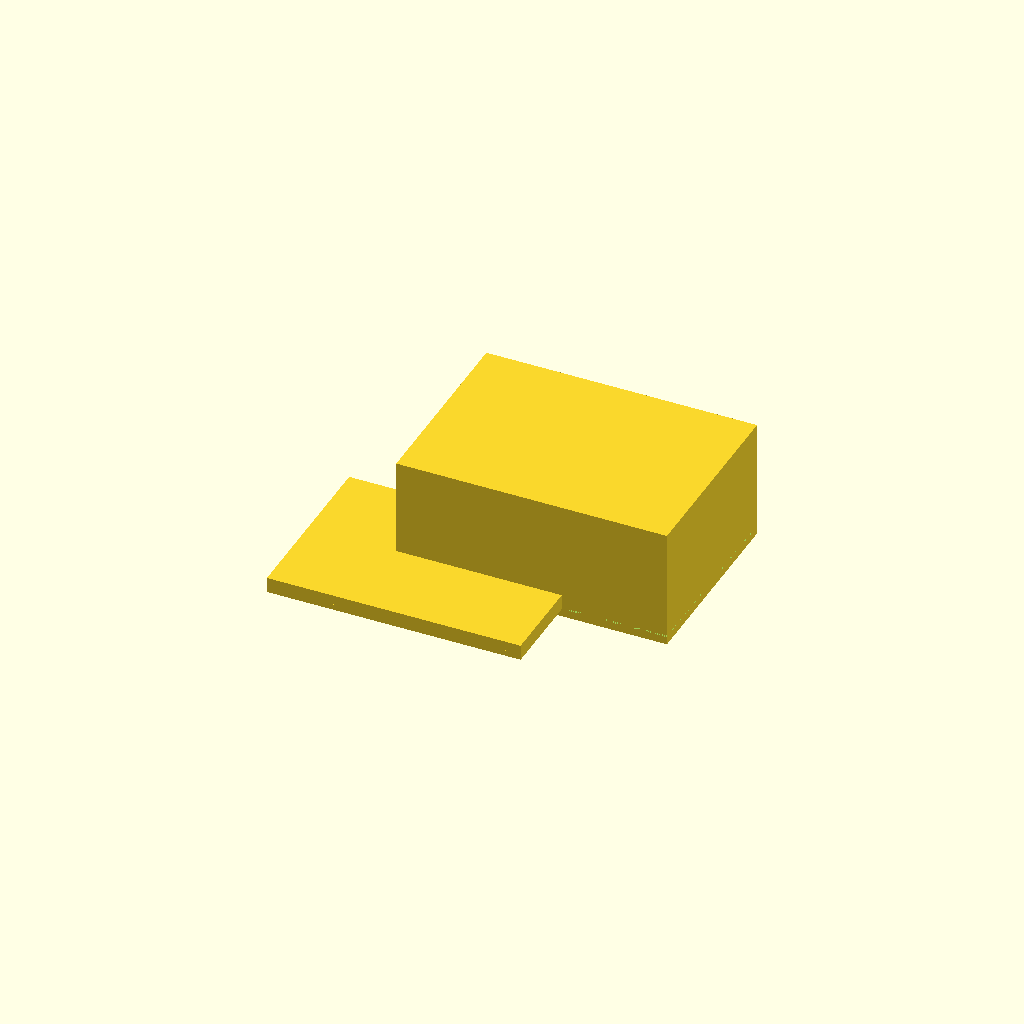
Cell 1: rendered with the file's own defaults.
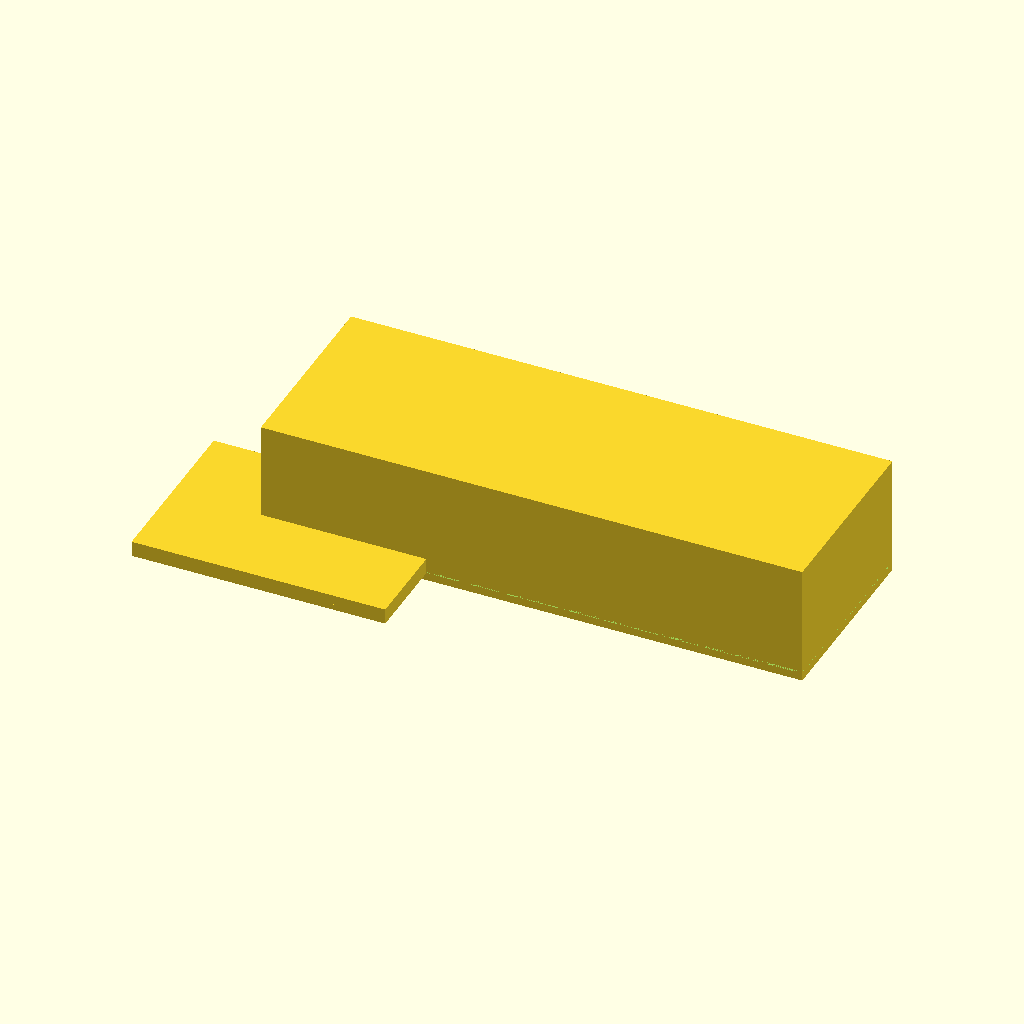
Cell 2: box_x = 140 (everything else at default).
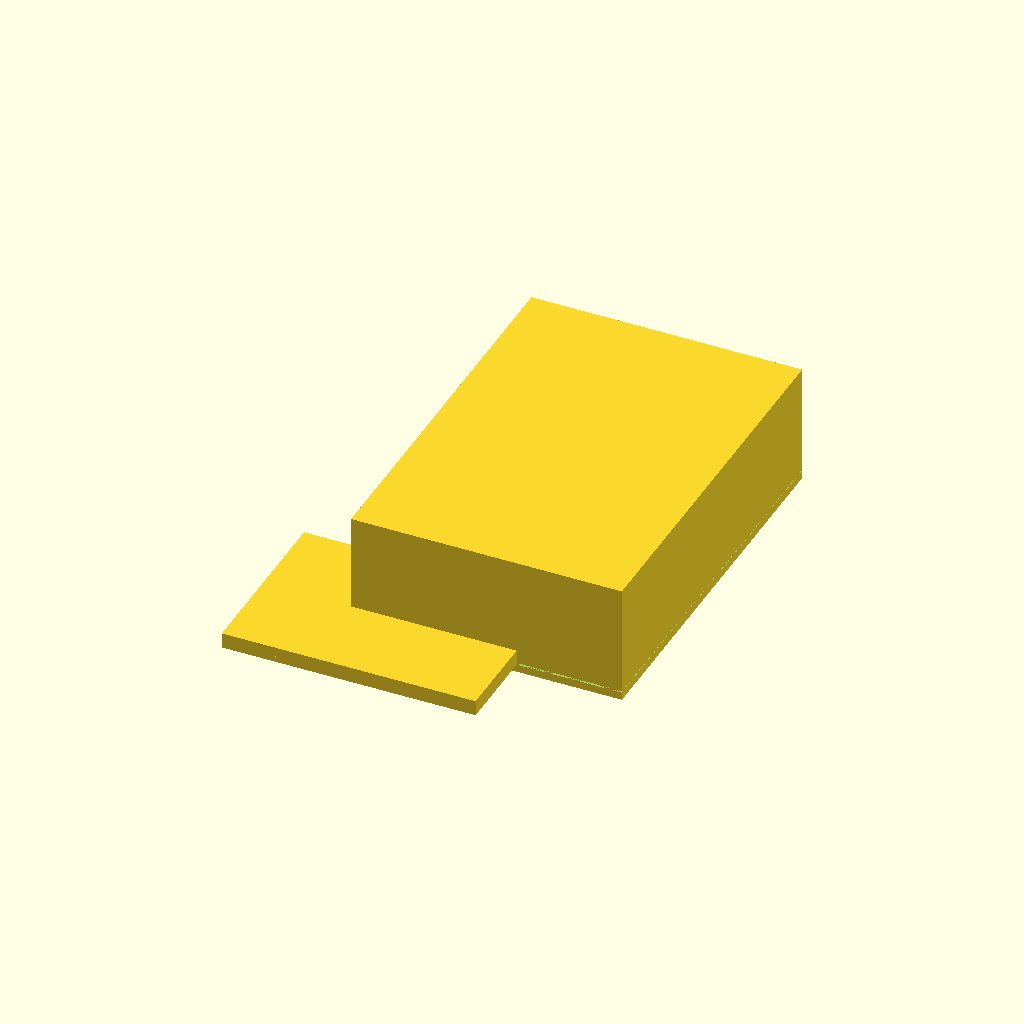
Cell 3 — box_y set to 100, the other parameters unchanged.
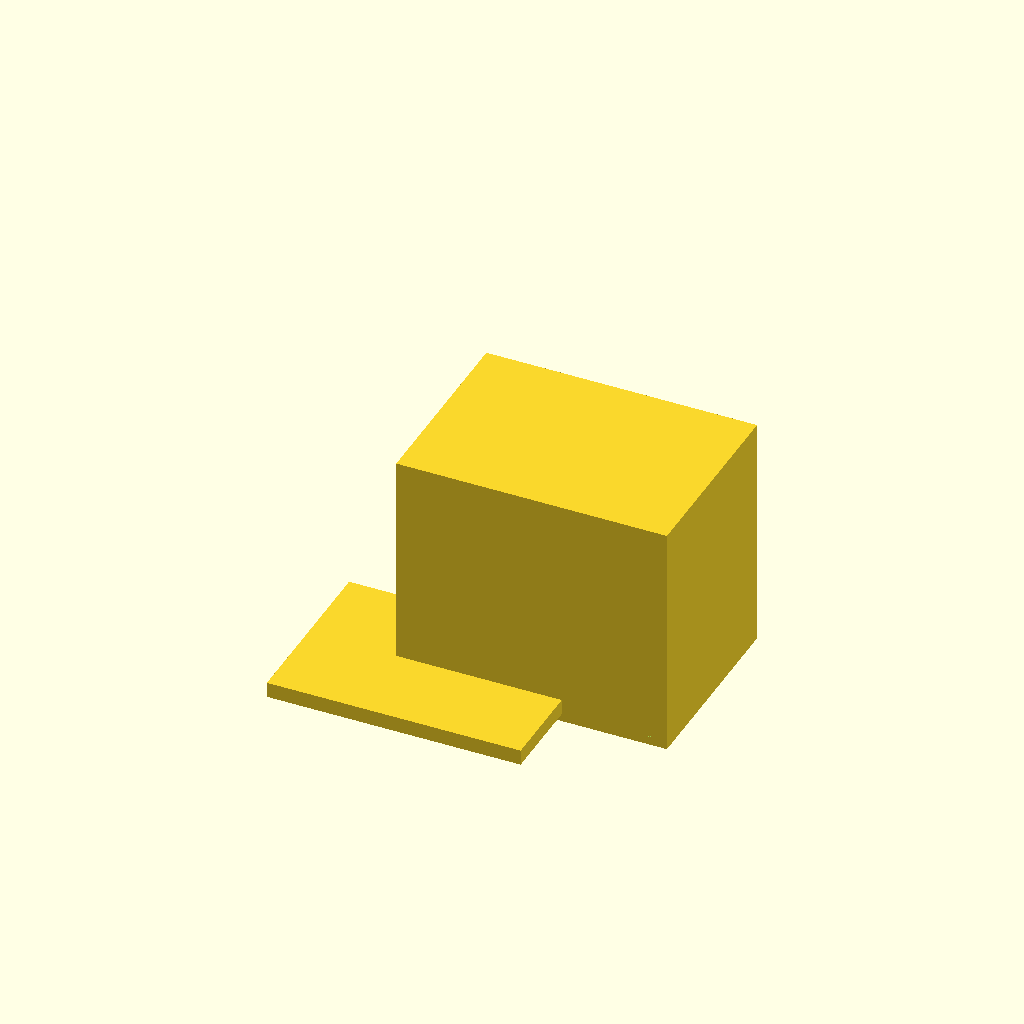
Cell 4: box_z = 60 (everything else at default).
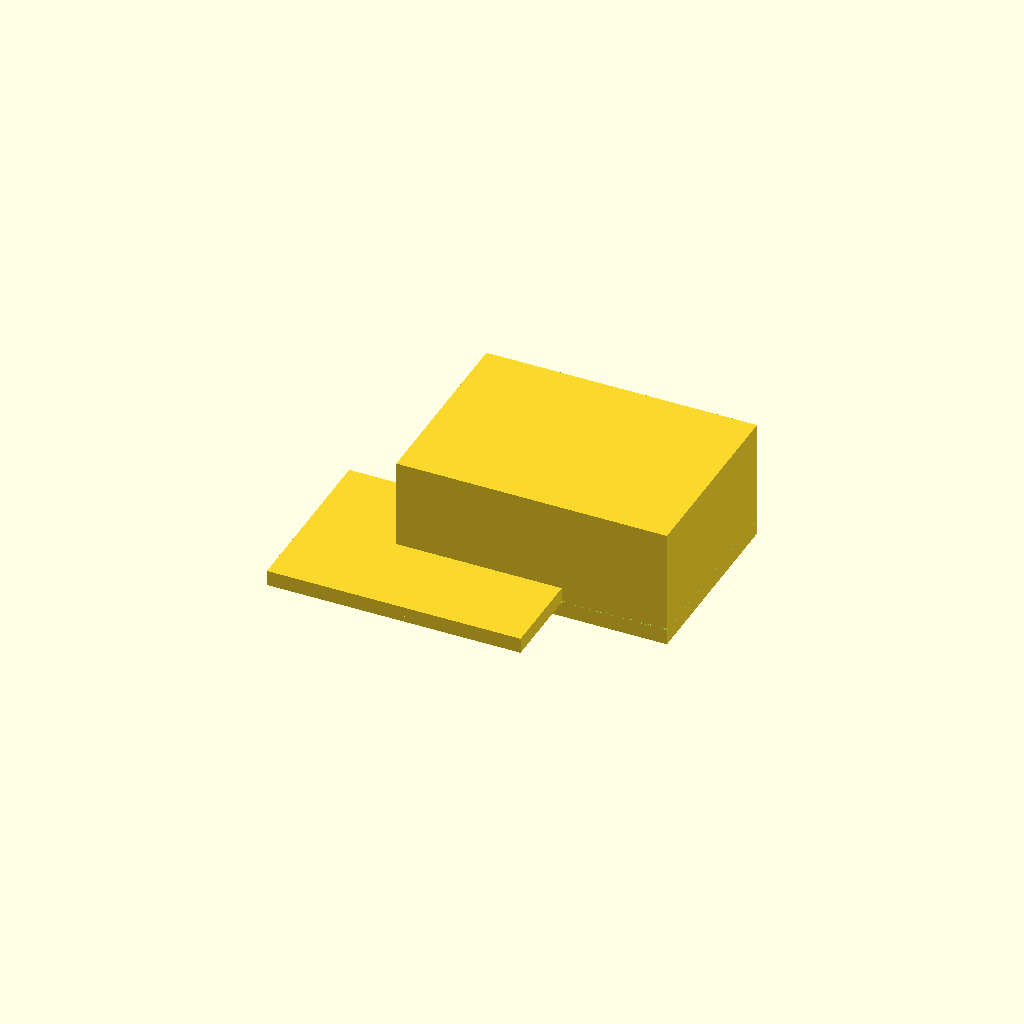
Cell 5: the same model with box_floor = 4.
One fixed orthographic camera (rotation 55°, 0°, 25°; colour scheme Cornfield) for every cell.
Source of the model, bench/results/gpu-v11s1-h1-g14/code/scadcoder-v11s1/enclosure_box_and_lid_s4_a1.scad:
// Two-part enclosure for a small electronics board
// Print orientation: box on the bed (z = 0), lid on top, side by side along X

// ---------------- Parameters ----------------
box_x      = 70;    // box outer length (X)
box_y      = 50;    // box outer width (Y)
box_z      = 30;    // box outer height (Z)
box_wall   = 2;     // box wall thickness
box_floor  = 2;     // box floor thickness

lip_x      = 65.6;  // lid lip outer length (X)
lip_y      = 45.6;  // lid lip outer width (Y)
lip_t      = 1.5;   // lid lip thickness
lip_h      = 4;     // lid lip height (from plate top)

gap        = 10;    // gap between box and lid
eps        = 0.5;   // cutter overshoot past faces

$fn = 64;

// ---------------- Derived ----------------
box_x0 = -box_x / 2;
box_y0 = -box_y / 2;
box_z0 = -box_z;                    // outer bottom (z = -30)
floor_z = box_z0 + box_floor;       // z = -28

lip_x0 = -lip_x / 2;
lip_y0 = -lip_y / 2;
lip_top_z = floor_z + lip_t;        // z = -26.5

// ---------------- Model ----------------
union() {
    // Box: open-top, walls on all sides
    difference() {
        translate([box_x0, box_y0, box_z0])
            cube([box_x, box_y, box_z + 1]);   // extends past top face
        translate([box_x0, box_y0, floor_z])
            cube([box_x, box_y, eps]);        // floor cutter
    }

    // Lid: plate with a rectangular lip on top, centred on the box
    translate([box_x0 + gap, box_y0, floor_z]) {
        // Plate
        translate([-lip_x / 2, -lip_y / 2, 0])
            cube([lip_x, lip_y, lip_t]);

        // Lip (overhangs the plate; would need supports if printed this way)
        translate([-lip_x / 2, -lip_y / 2, 0])
            cube([lip_x, lip_y, lip_h]);
    }
}
Customizer parameters (derived from the source; name, type, default, range or options):
box_x: number, default 70
box_y: number, default 50
box_z: number, default 30
box_wall: number, default 2
box_floor: number, default 2
lip_x: number, default 65.6
lip_y: number, default 45.6
lip_t: number, default 1.5
lip_h: number, default 4
gap: number, default 10
eps: number, default 0.5
